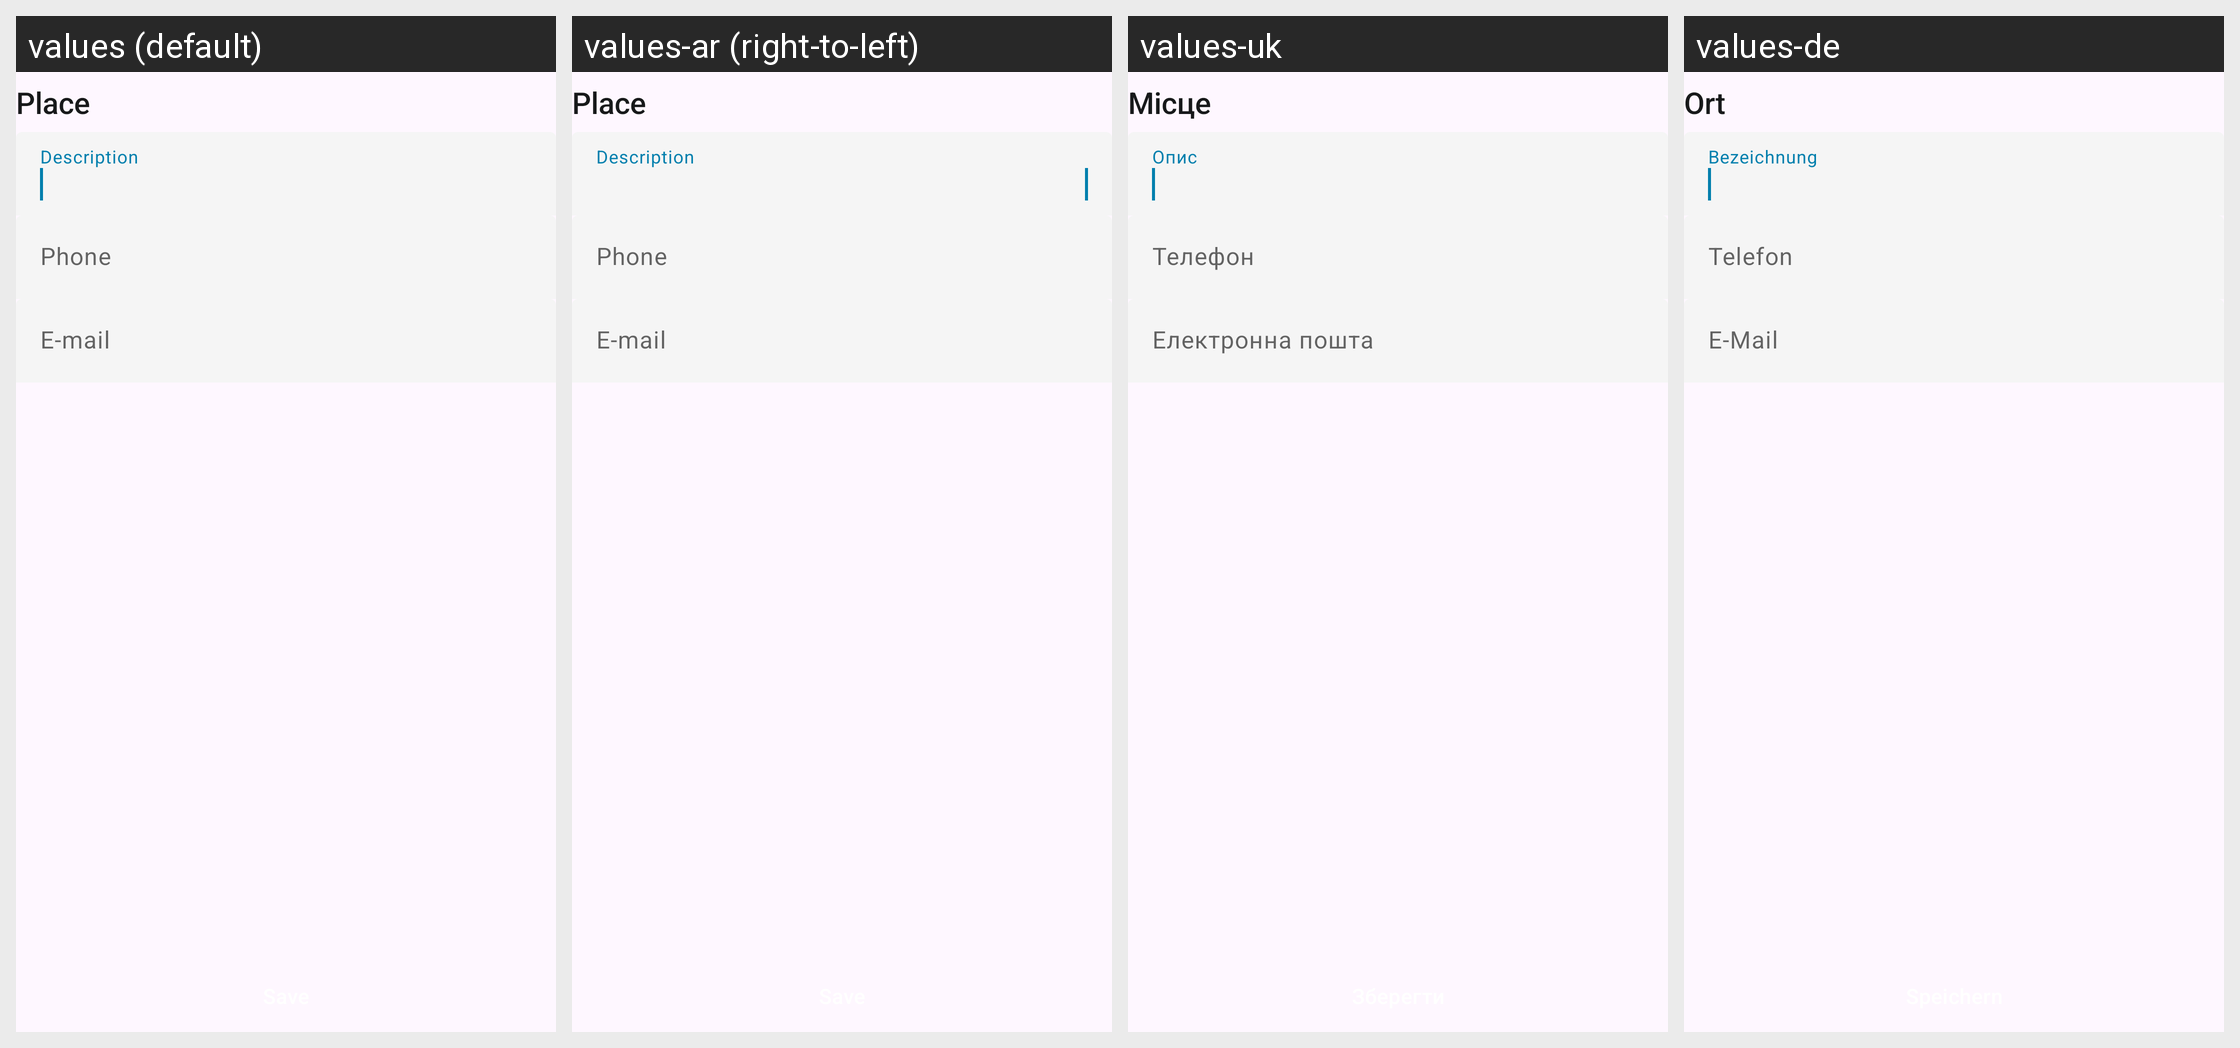

Strings drawn on this Android screen and how each of the app's shown locales translates them:
Android screen res/layout/contact_diary_add_location_fragment.xml rendered under 4 locales, left to right: values (default), values-ar (right-to-left), values-uk, values-de. Device: Nexus 5 (rendered at 1080×1920; each locale shown at half size, 540×960, under a caption strip naming it); theme AppTheme.
Other locales in the repository, not shown: values-bg, values-en, values-pl, values-pt, values-ro, values-ru, values-tr.
Strings drawn on this screen, with the default value and each locale's value (text and hints the layout hard-codes, and strings that could not be matched under every locale, appear in the picture but are not listed):

contact_diary_add_location_title
  values: Place
  values-ar: Place  [not translated; the default value is used]
  values-uk: Місце
  values-de: Ort

contact_diary_add_location_text_input_hint
  values: Description
  values-ar: Description  [not translated; the default value is used]
  values-uk: Опис
  values-de: Bezeichnung

contact_diary_add_text_input_phone_hint
  values: Phone
  values-ar: Phone  [not translated; the default value is used]
  values-uk: Телефон
  values-de: Telefon

contact_diary_add_text_input_email_hint
  values: E-mail
  values-ar: E-mail  [not translated; the default value is used]
  values-uk: Електронна пошта
  values-de: E-Mail
